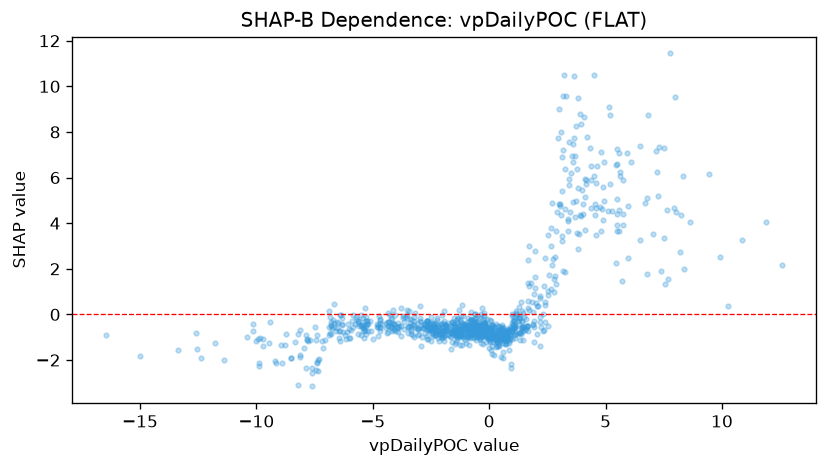

Values plotted in this chart, from the file beside it:
feature_value, shap_value
1.326, -0.1635
0.4493, -1.183
1.292, -0.4281
9.436, 6.163
8.017, 4.469
0.7531, -1.011
1.248, -0.3064
2.509, -0.4934
1.965, 1.627
4.385, 4.657
0.8883, -0.9235
8.33, 6.06
-0.2018, -0.3543
3.416, 5.959
-0.7089, -0.6937
0.2057, -0.8699
-0.1997, -0.4147
0.7939, -0.9566
0.5515, -0.6412
1.073, -0.2902
1.293, -0.8323
-5.485, -0.474
-16.45, -0.896
-1.183, -0.3807
0.4956, -0.5775
-0.8164, -0.2442
-0.6453, -0.5092
-5.935, -0.6945
-1.158, -0.8531
-3.923, -0.7924
-3.366, -0.8735
-2.599, -0.6421
-1.498, -0.8438
-1.109, -1.015
-3.094, -0.6461
-10.03, -1.178
-1.104, -0.573
-5.644, -0.3608
-6.897, -0.895
-0.7203, -0.9765
-1.055, -1.132
-6.445, -0.7414
-4.162, -0.7241
-7.347, -2.46
-0.4513, -0.3886
-2.544, -0.6167
-1, -0.5749
-1.16, -0.7047
-0.01363, -1.087
-2.669, -0.4644
-2.334, -0.9207
-0.3356, -1.006
-0.3835, -1.086
-3.021, -0.8645
-1.643, -1.526
-1.621, -0.7841
-0.3671, -1.258
-0.6227, -0.8401
-0.4836, -0.4754
-2.329, -0.8984
... 962 more rows
